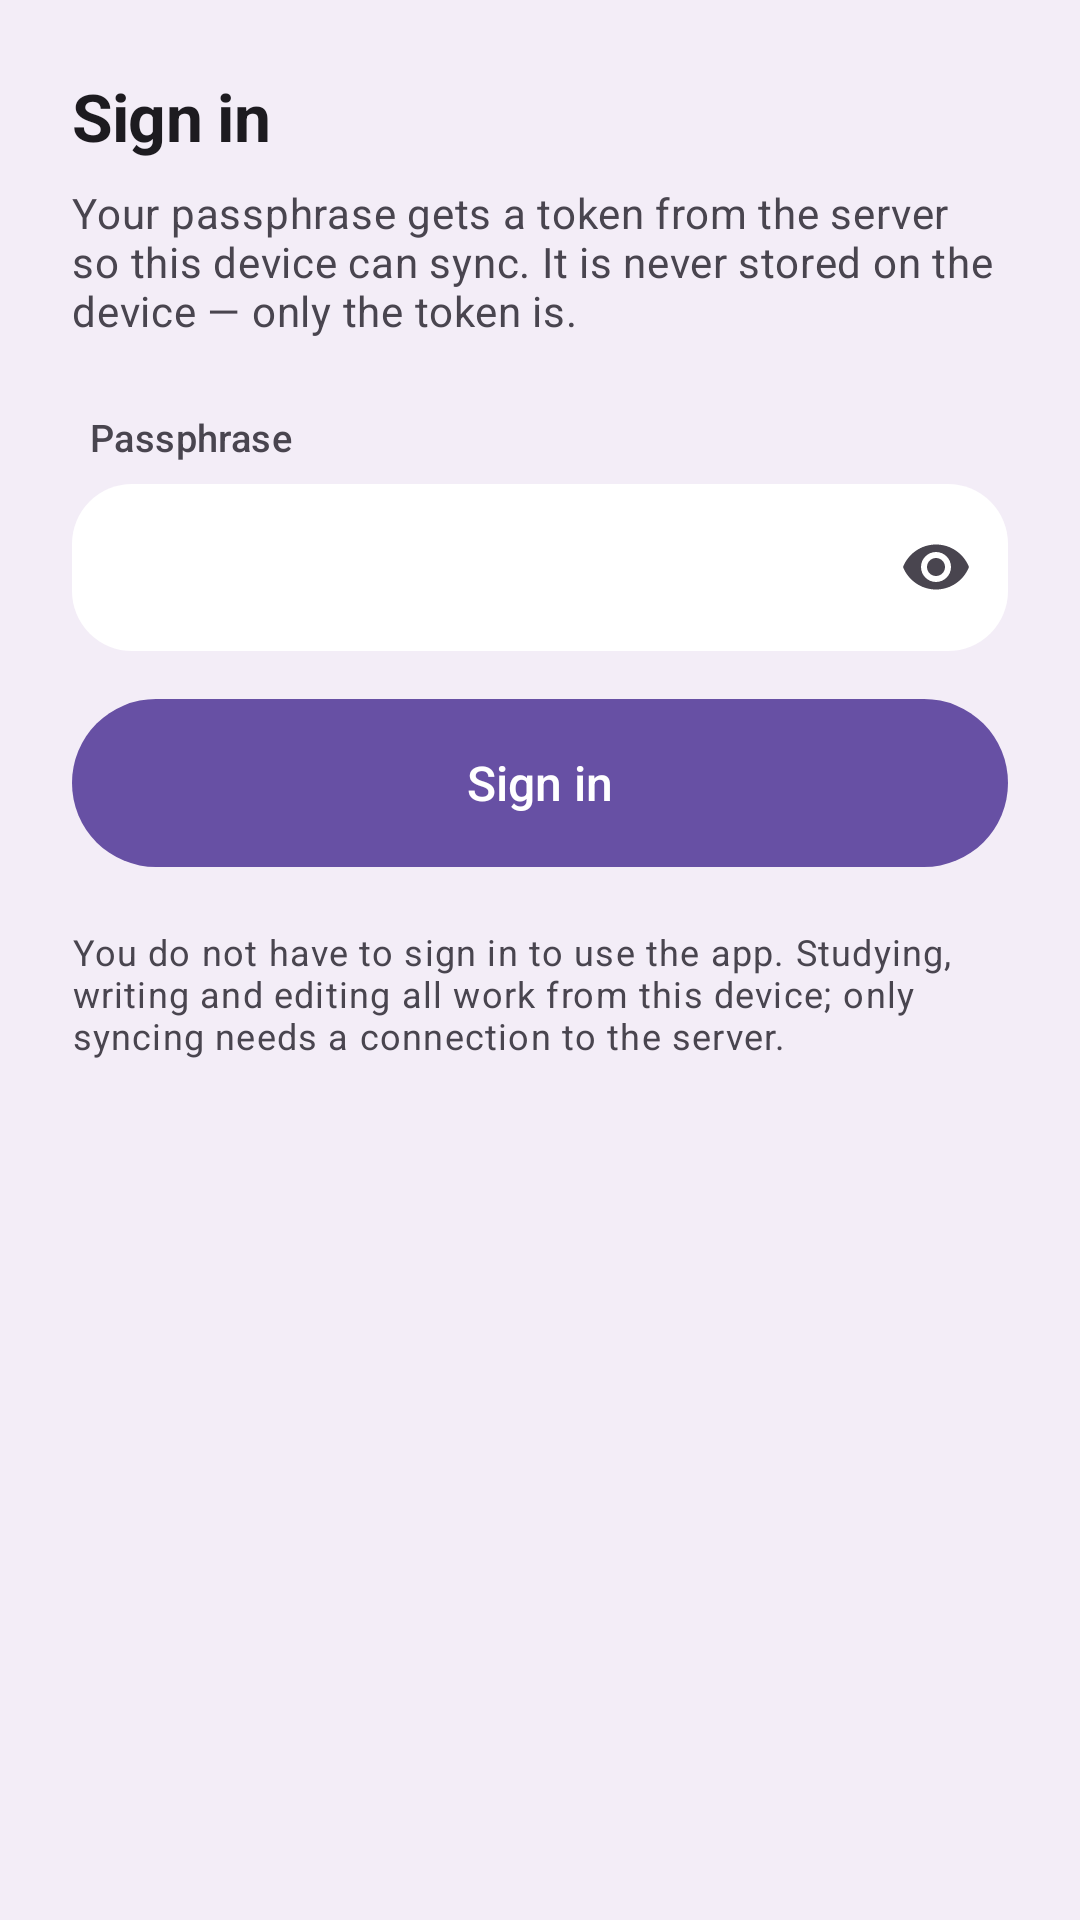

Android layout source for this screen:
<!-- AndroidManifest.xml: application theme Theme.Flashcards -->
<!-- res/layout/fragment_sign_in.xml -->
<?xml version="1.0" encoding="utf-8"?>
<androidx.core.widget.NestedScrollView xmlns:android="http://schemas.android.com/apk/res/android"
    xmlns:app="http://schemas.android.com/apk/res-auto"
    xmlns:tools="http://schemas.android.com/tools"
    android:layout_width="match_parent"
    android:layout_height="match_parent"
    android:fillViewport="true">

    <LinearLayout
        android:layout_width="match_parent"
        android:layout_height="wrap_content"
        android:orientation="vertical"
        android:paddingHorizontal="24dp"
        android:paddingTop="24dp"
        android:paddingBottom="32dp">

        <TextView
            android:layout_width="match_parent"
            android:layout_height="wrap_content"
            android:text="@string/auth_title"
            android:textAppearance="@style/TextAppearance.Flashcards.ScreenTitle" />

        
        <TextView
            android:id="@+id/sign_in_explanation"
            android:layout_width="match_parent"
            android:layout_height="wrap_content"
            android:layout_marginTop="8dp"
            android:text="@string/auth_explanation"
            android:textAppearance="?attr/textAppearanceBodyMedium"
            android:textColor="?attr/colorOnSurfaceVariant" />

        
        <TextView
            style="@style/TextAppearance.Flashcards.SectionLabel"
            android:layout_width="wrap_content"
            android:layout_height="wrap_content"
            android:layout_marginTop="24dp"
            android:labelFor="@id/sign_in_passphrase"
            android:paddingStart="6dp"
            android:paddingEnd="6dp"
            android:paddingBottom="7dp"
            android:text="@string/auth_passphrase" />

        <com.google.android.material.textfield.TextInputLayout
            style="@style/Widget.Flashcards.TextField"
            android:layout_width="match_parent"
            android:layout_height="wrap_content"
            app:endIconMode="password_toggle">

            
            <com.google.android.material.textfield.TextInputEditText
                android:id="@+id/sign_in_passphrase"
                android:layout_width="match_parent"
                android:layout_height="wrap_content"
                android:autofillHints="password"
                android:imeOptions="actionDone"
                android:inputType="textPassword" />

        </com.google.android.material.textfield.TextInputLayout>

        
        <TextView
            android:id="@+id/sign_in_error"
            android:layout_width="match_parent"
            android:layout_height="wrap_content"
            android:layout_marginTop="12dp"
            android:textAppearance="?attr/textAppearanceBodyMedium"
            android:textColor="?attr/colorError"
            android:visibility="gone"
            tools:text="That passphrase was not accepted." />

        <com.google.android.material.progressindicator.LinearProgressIndicator
            android:id="@+id/sign_in_progress"
            android:layout_width="match_parent"
            android:layout_height="wrap_content"
            android:layout_marginTop="16dp"
            android:indeterminate="true"
            android:visibility="gone" />

        
        <TextView
            android:id="@+id/sign_in_waking"
            android:layout_width="match_parent"
            android:layout_height="wrap_content"
            android:layout_marginTop="8dp"
            android:text="@string/auth_waking"
            android:textAppearance="?attr/textAppearanceBodyMedium"
            android:textColor="?attr/colorOnSurfaceVariant"
            android:visibility="gone" />

        <com.google.android.material.button.MaterialButton
            android:id="@+id/sign_in_submit"
            style="@style/Widget.Flashcards.Button"
            android:layout_width="match_parent"
            android:layout_height="wrap_content"
            android:layout_marginTop="16dp"
            android:text="@string/auth_sign_in" />

        
        <TextView
            android:layout_width="match_parent"
            android:layout_height="wrap_content"
            android:layout_marginTop="20dp"
            android:text="@string/auth_offline_note"
            android:textAppearance="?attr/textAppearanceBodySmall"
            android:textColor="?attr/colorOnSurfaceVariant" />

    </LinearLayout>

</androidx.core.widget.NestedScrollView>
<!-- resources referenced by this layout -->
<resources>
  <string name="auth_explanation">Your passphrase gets a token from the server so this device can sync. It is never stored on the device — only the token is.</string>
  <string name="auth_offline_note">You do not have to sign in to use the app. Studying, writing and editing all work from this device; only syncing needs a connection to the server.</string>
  <string name="auth_passphrase">Passphrase</string>
  <string name="auth_sign_in">Sign in</string>
  <string name="auth_title">Sign in</string>
  <string name="auth_waking">Waking up the server — this can take a couple of minutes on first use.</string>
  <style name="TextAppearance.Flashcards.ScreenTitle" parent="TextAppearance.Material3.TitleLarge">
          <item name="android:textSize">22sp</item>
          <item name="android:textStyle">bold</item>
          <item name="android:letterSpacing">-0.01</item>
      </style>
  <style name="TextAppearance.Flashcards.SectionLabel" parent="TextAppearance.Material3.LabelMedium">
          <item name="android:textSize">12.5sp</item>
          <item name="android:fontFamily">sans-serif-medium</item>
          <item name="android:letterSpacing">0.01</item>
          <item name="android:textColor">?attr/colorOnSurfaceVariant</item>
      </style>
  <style name="Widget.Flashcards.Button" parent="Widget.Material3.Button">
          <item name="android:minHeight">56dp</item>
          <item name="android:insetTop">0dp</item>
          <item name="android:insetBottom">0dp</item>
          <item name="cornerRadius">28dp</item>
          <item name="android:textAppearance">@style/TextAppearance.Flashcards.Action</item>
      </style>
  <style name="Widget.Flashcards.TextField" parent="Widget.Material3.TextInputLayout.FilledBox">
          <item name="boxBackgroundColor">?attr/colorSurfaceContainerLowest</item>
          <item name="boxCornerRadiusTopStart">20dp</item>
          <item name="boxCornerRadiusTopEnd">20dp</item>
          <item name="boxCornerRadiusBottomStart">20dp</item>
          <item name="boxCornerRadiusBottomEnd">20dp</item>
          <item name="hintEnabled">false</item>
          <item name="boxStrokeWidth">0dp</item>
          <item name="boxStrokeWidthFocused">2dp</item>
      </style>
  <style name="Theme.Flashcards" parent="Theme.Material3.DayNight.NoActionBar">
          <item name="android:windowBackground">?attr/colorSurfaceContainer</item>
      </style>
  <style name="TextAppearance.Flashcards.Action" parent="TextAppearance.Material3.LabelLarge">
          <item name="android:textSize">16sp</item>
          <item name="android:fontFamily">sans-serif-medium</item>
          <item name="android:textAllCaps">false</item>
          <item name="android:letterSpacing">0</item>
      </style>
</resources>
